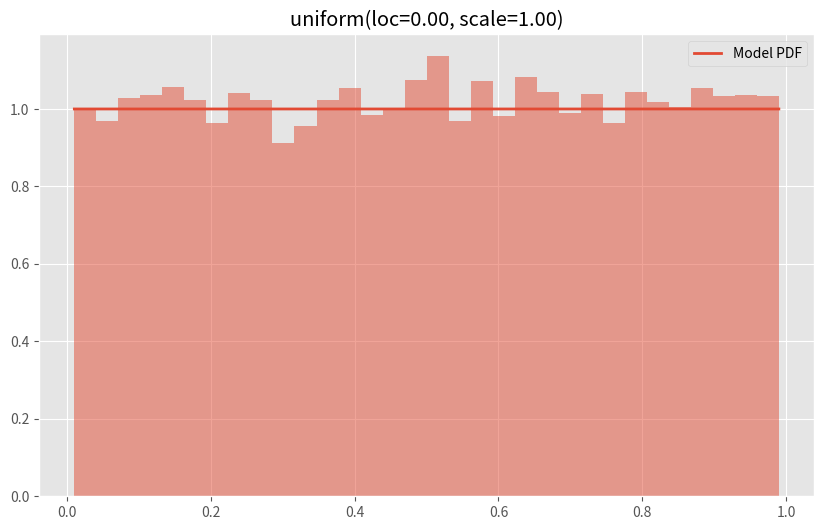

Python code for this plot: (Note: this script raises an exception after producing the figure.)
# adaptado de
# https://stackoverflow.com/questions/37559470/what-do-all-the-distributions-available-in-scipy-stats-look-like

import io
import numpy as np
import pandas as pd
import scipy.stats as stats
import matplotlib
import matplotlib.pyplot as plt

# https://matplotlib.org/api/_as_gen/matplotlib.figure.Figure.html#matplotlib.figure.Figure
# Figure dimension (width, height) in inches.
matplotlib.rcParams['figure.figsize'] = (16.0, 14.0)

# https://matplotlib.org/users/style_sheets.html
# pre-defined style provided by matplotlib
# which emulates the aesthetics of ggplot (a popular plotting package for R)
matplotlib.style.use('ggplot')


# Distributions to check, shape constants were taken from the examples on the
# scipy.stats distribution documentation pages.
DISTRIBUTIONS = [
    stats.uniform(loc=0.0, scale=1.0),
    stats.beta(a=5, b=6, loc=0.0, scale=1.0),
    stats.laplace(loc=0.0, scale=1.0),
    stats.gamma(a=1.99, loc=0.0, scale=1.0),
    stats.expon(loc=0.0, scale=1.0),
    stats.chi2(df=55, loc=0.0, scale=1.0),
    stats.cauchy(loc=0.0, scale=1.0),
    stats.norm(loc=0.0, scale=1.0)
    
#    stats.alpha(a=3.57, loc=0.0, scale=1.0), stats.anglit(loc=0.0, scale=1.0), 
#    stats.arcsine(loc=0.0, scale=1.0), stats.beta(a=2.31, b=0.627, loc=0.0, scale=1.0), 
#    stats.betaprime(a=5, b=6, loc=0.0, scale=1.0), stats.bradford(c=0.299, loc=0.0, scale=1.0),
#    stats.burr(c=10.5, d=4.3, loc=0.0, scale=1.0), stats.cauchy(loc=0.0, scale=1.0), 
#    stats.chi(df=78, loc=0.0, scale=1.0), stats.chi2(df=55, loc=0.0, scale=1.0),
#    stats.cosine(loc=0.0, scale=1.0), stats.dgamma(a=1.1, loc=0.0, scale=1.0), 
#    stats.dweibull(c=2.07, loc=0.0, scale=1.0), stats.erlang(a=2, loc=0.0, scale=1.0), 
#    stats.expon(loc=0.0, scale=1.0), stats.exponnorm(K=1.5, loc=0.0, scale=1.0),
#    stats.exponweib(a=2.89, c=1.95, loc=0.0, scale=1.0), stats.exponpow(b=2.7, loc=0.0, scale=1.0),
#    stats.f(dfn=29, dfd=18, loc=0.0, scale=1.0), stats.fatiguelife(c=29, loc=0.0, scale=1.0), 
#    stats.fisk(c=3.09, loc=0.0, scale=1.0), stats.foldcauchy(c=4.72, loc=0.0, scale=1.0),
#    stats.foldnorm(c=1.95, loc=0.0, scale=1.0), stats.frechet_r(c=1.89, loc=0.0, scale=1.0),
#    stats.frechet_l(c=3.63, loc=0.0, scale=1.0), stats.genlogistic(c=0.412, loc=0.0, scale=1.0),
#    stats.genpareto(c=0.1, loc=0.0, scale=1.0), stats.gennorm(beta=1.3, loc=0.0, scale=1.0), 
#    stats.genexpon(a=9.13, b=16.2, c=3.28, loc=0.0, scale=1.0), stats.genextreme(c=-0.1, loc=0.0, scale=1.0),
#    stats.gausshyper(a=13.8, b=3.12, c=2.51, z=5.18, loc=0.0, scale=1.0), stats.gamma(a=1.99, loc=0.0, scale=1.0),
#    stats.gengamma(a=4.42, c=-3.12, loc=0.0, scale=1.0), stats.genhalflogistic(c=0.773, loc=0.0, scale=1.0),
#    stats.gilbrat(loc=0.0, scale=1.0), stats.gompertz(c=0.947, loc=0.0, scale=1.0),
#    stats.gumbel_r(loc=0.0, scale=1.0), stats.gumbel_l(loc=0.0, scale=1.0),
#    stats.halfcauchy(loc=0.0, scale=1.0), stats.halflogistic(loc=0.0, scale=1.0),
#    stats.halfnorm(loc=0.0, scale=1.0), stats.halfgennorm(beta=0.675, loc=0.0, scale=1.0),
#    stats.hypsecant(loc=0.0, scale=1.0), stats.invgamma(a=4.07, loc=0.0, scale=1.0),
#    stats.invgauss(mu=0.145, loc=0.0, scale=1.0), stats.invweibull(c=10.6, loc=0.0, scale=1.0),
#    stats.johnsonsb(a=4.32, b=3.18, loc=0.0, scale=1.0), stats.johnsonsu(a=2.55, b=2.25, loc=0.0, scale=1.0),
#    stats.ksone(n=1e+03, loc=0.0, scale=1.0), stats.kstwobign(loc=0.0, scale=1.0),
#    stats.laplace(loc=0.0, scale=1.0), stats.levy(loc=0.0, scale=1.0),
#    stats.levy_l(loc=0.0, scale=1.0), stats.levy_stable(alpha=0.357, beta=-0.675, loc=0.0, scale=1.0),
#    stats.logistic(loc=0.0, scale=1.0), stats.loggamma(c=0.414, loc=0.0, scale=1.0),
#    stats.loglaplace(c=3.25, loc=0.0, scale=1.0), stats.lognorm(s=0.954, loc=0.0, scale=1.0),
#    stats.lomax(c=1.88, loc=0.0, scale=1.0), stats.maxwell(loc=0.0, scale=1.0),
#    stats.mielke(k=10.4, s=3.6, loc=0.0, scale=1.0), stats.nakagami(nu=4.97, loc=0.0, scale=1.0),
#    stats.ncx2(df=21, nc=1.06, loc=0.0, scale=1.0), stats.ncf(dfn=27, dfd=27, nc=0.416, loc=0.0, scale=1.0),
#    stats.nct(df=14, nc=0.24, loc=0.0, scale=1.0), stats.norm(loc=0.0, scale=1.0),
#    stats.pareto(b=2.62, loc=0.0, scale=1.0), stats.pearson3(skew=0.1, loc=0.0, scale=1.0),
#    stats.powerlaw(a=1.66, loc=0.0, scale=1.0), stats.powerlognorm(c=2.14, s=0.446, loc=0.0, scale=1.0),
#    stats.powernorm(c=4.45, loc=0.0, scale=1.0), stats.rdist(c=0.9, loc=0.0, scale=1.0),
#    stats.reciprocal(a=0.00623, b=1.01, loc=0.0, scale=1.0), stats.rayleigh(loc=0.0, scale=1.0),
#    stats.rice(b=0.775, loc=0.0, scale=1.0), stats.recipinvgauss(mu=0.63, loc=0.0, scale=1.0),
#    stats.semicircular(loc=0.0, scale=1.0), stats.t(df=2.74, loc=0.0, scale=1.0),
#    stats.triang(c=0.158, loc=0.0, scale=1.0), stats.truncexpon(b=4.69, loc=0.0, scale=1.0),
#    stats.truncnorm(a=0.1, b=2, loc=0.0, scale=1.0), stats.tukeylambda(lam=3.13, loc=0.0, scale=1.0),
#    stats.vonmises(kappa=3.99, loc=0.0, scale=1.0),
#    stats.vonmises_line(kappa=3.99, loc=0.0, scale=1.0), stats.wald(loc=0.0, scale=1.0),
#    stats.weibull_min(c=1.79, loc=0.0, scale=1.0), stats.weibull_max(c=2.87, loc=0.0, scale=1.0),
#    stats.wrapcauchy(c=0.0311, loc=0.0, scale=1.0)
]



bins = 32       # size of histogram random data
size = 16384    # size of distribution random data
plotData = []
for distribution in DISTRIBUTIONS:
    try:  
        # Create random data
        rv = pd.Series(distribution.rvs(size=size))
        # Get sane start and end points of distribution
        start = distribution.ppf(0.01)
        end = distribution.ppf(0.99)

        # Build PDF and turn into pandas Series
        x = np.linspace(start, end, size)
        y = distribution.pdf(x)
        pdf = pd.Series(y, x)

        # Get histogram of random data
        b = np.linspace(start, end, bins+1)
        y, x = np.histogram(rv, bins=b, density=True)
        x = [(a+x[i+1])/2.0 for i,a in enumerate(x[0:-1])]
        hist = pd.Series(y, x)

        # Create distribution name and parameter string
        title = '{}({})'.format(distribution.dist.name, ', '.join(['{}={:0.2f}'.format(k,v) for k,v in distribution.kwds.items()]))

        # Store data for later
        plotData.append({
            'pdf': pdf,
            'hist': hist,
            'title': title
        })

    except Exception:
        print('could not create data', distribution.dist.name)



plotMax = len(plotData)

for i, data in enumerate(plotData):
    w = abs(abs(data['hist'].index[0]) - abs(data['hist'].index[1]))

    # Display
    plt.figure(figsize=(10, 6))
    ax = data['pdf'].plot(kind='line', label='Model PDF', legend=True, lw=2)
    ax.bar(data['hist'].index, data['hist'].values, label='Random Sample', width=w, align='center', alpha=0.5)
    ax.set_title(data['title'])

    # Grab figure
    fig = matplotlib.pyplot.gcf()
    # Output 'file'
    fig.savefig('/home/<user>/Desktop/dist/'+data['title']+'.png', format='png', bbox_inches='tight')
    matplotlib.pyplot.close()
